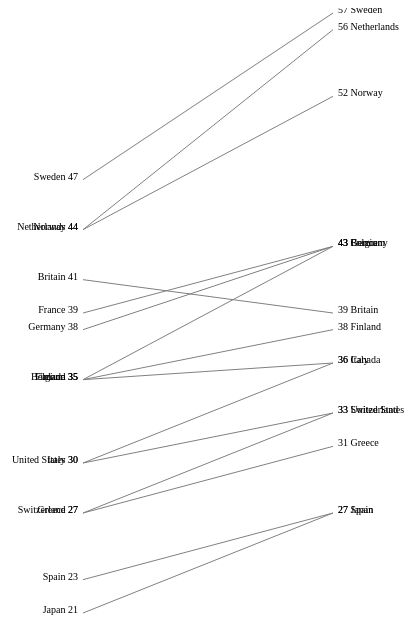
D3 v3 page, settled after 480 driven frames (8 s of simulated time); the page loaded 1 data file(s).



var sgData ;
var minVal = Number.MAX_VALUE, maxVal = Number.MIN_VALUE ;
var sgHeight = 600, sgWidth = 175 ;
var sgScale ;
var sgSVG ;
var leftAxis, rightAxis,
    leftPoints, rightPoints,
		slopesLines ;
var marginLeft = 5, marginRight = 5, 
    marginTop = 5, marginBottom = 5 ;
var textMarginLeft = 150, textMarginRight = 150 ;
var slopeWidth = 250 ;
var showAxes = false, showPoints = false ;
var textSpace = 5 ;

$(document).ready(function() {
	
	d3.csv("receipts.csv", function(d) {
		
		minVal = Math.min(minVal, +d.left, +d.right)
		maxVal = Math.max(maxVal, +d.left, +d.right)
		
	  return {
			label: d.label,
			left: +d.left,
			right: +d.right
	  };
		
	}, function(error, rows) {
		
		sgData = rows ;
	
	  sgScale = d3.scale.linear().domain([minVal, maxVal]).range([sgHeight, 0]); 
		
		sgSVG = d3.select("#slopegraph")
		          .append("svg")
							.attr("width", textMarginLeft + textSpace + marginLeft + slopeWidth + marginRight + textSpace + textMarginRight)
							.attr("height", sgHeight + marginTop + marginBottom) ;
		
		if (showAxes) {		
			leftAxis = sgSVG.append("line")
											.attr("x1", 0 + marginLeft)
											.attr("y1", 0 + marginTop)
											.attr("x2", 0 + marginLeft + textMarginLeft)
											.attr("y2", sgHeight + marginTop)
									    .style("shape-rendering", "crispEdges")
											.style("stroke-width", "1")
											.style("stroke-opacity", "1")
											.style("stroke", "black");
		
			rightAxis = sgSVG.append("line")
											.attr("x1", sgWidth - marginRight)
											.attr("y1", 0 + marginTop)
											.attr("x2", sgWidth - marginRight)
											.attr("y2", sgHeight + marginTop)
									    .style("shape-rendering", "crispEdges")
											.style("stroke-width", "1")
											.style("stroke-opacity", "1")
											.style("stroke", "black");
		}

		if (showPoints) {												 
			var dot = d3.svg.symbol()
											 .size(20);
		
			leftPoints = sgSVG.selectAll(".dots")
			                 .data(sgData)
											 .enter().append("path")
			                 .attr("transform", function(d) { 
												 return "translate(" + (0 + marginLeft) + "," + 
												        (sgScale(d.left) + marginTop) + ")"; 
											 })
			                 .attr("d", dot)
											 .attr("fill","black");
		
			 		rightPoints = sgSVG.selectAll(".dots")
			 		                 .data(sgData)
			 										 .enter().append("path")
			 		                 .attr("transform", function(d) { 
												 return "translate(" + (sgWidth - marginRight) + "," + 
												        (sgScale(d.right) + marginTop) + ")"; 
											 })
			 		                 .attr("d", dot)
			 										 .attr("fill","black");
		}
											
		slopeLines = sgSVG.selectAll(".slopeline")
											.data(sgData)
											.enter().append("line")
											.attr("x1", 0 + marginLeft + textMarginLeft)
											.attr("y1", function(d) { return sgScale(d.left) + marginTop ;})
											.attr("x2", 0 + marginLeft + textMarginLeft + slopeWidth)
											//.attr("x2", sgWidth - marginRight)
											.attr("y2", function(d) { return sgScale(d.right) + marginTop ;})
											.style("stroke-width", "1")
											.style("stroke-opacity", "1")
											.style("stroke", "gray");
											
		rightLabels = sgSVG.selectAll(".labels")
											 .data(sgData)
											 .enter().append("text")
											 .attr("x", 0 + marginLeft + textMarginLeft + slopeWidth + textSpace)
											 .attr("y", function(d) { return sgScale(d.right) + marginTop })
											 .attr("font-size", "10px")
											 .text(function(d) { return(d.right + " " + d.label) })
											 .attr("text-anchor", "start")
											 .attr("fill", "black");

 		leftLabels = sgSVG.selectAll(".labels")
 											 .data(sgData)
 											 .enter().append("text")
 											 .attr("x", 0 + marginLeft + textMarginLeft - textSpace)
 											 .attr("y", function(d) { return sgScale(d.left) + marginTop })
 											 .attr("font-size", "10px")
 											 .text(function(d) { return(d.label + " " + d.left) })
											 .attr("text-anchor", "end")
 											 .attr("fill", "black");
				
	});
			
});



### data: receipts.csv
label, left, right
Sweden, 47, 57
Netherlands, 44.0, 56
Norway, 44, 52
Britain, 41, 39.0
France, 39.0, 43
Germany, 38, 43
Belgium, 35, 43
Canada, 35, 36
Finland, 35, 38
Italy, 30, 36
United States, 30, 33
Greece, 27, 31
Switzerland, 27, 33
Spain, 23, 27
Japan, 21, 27